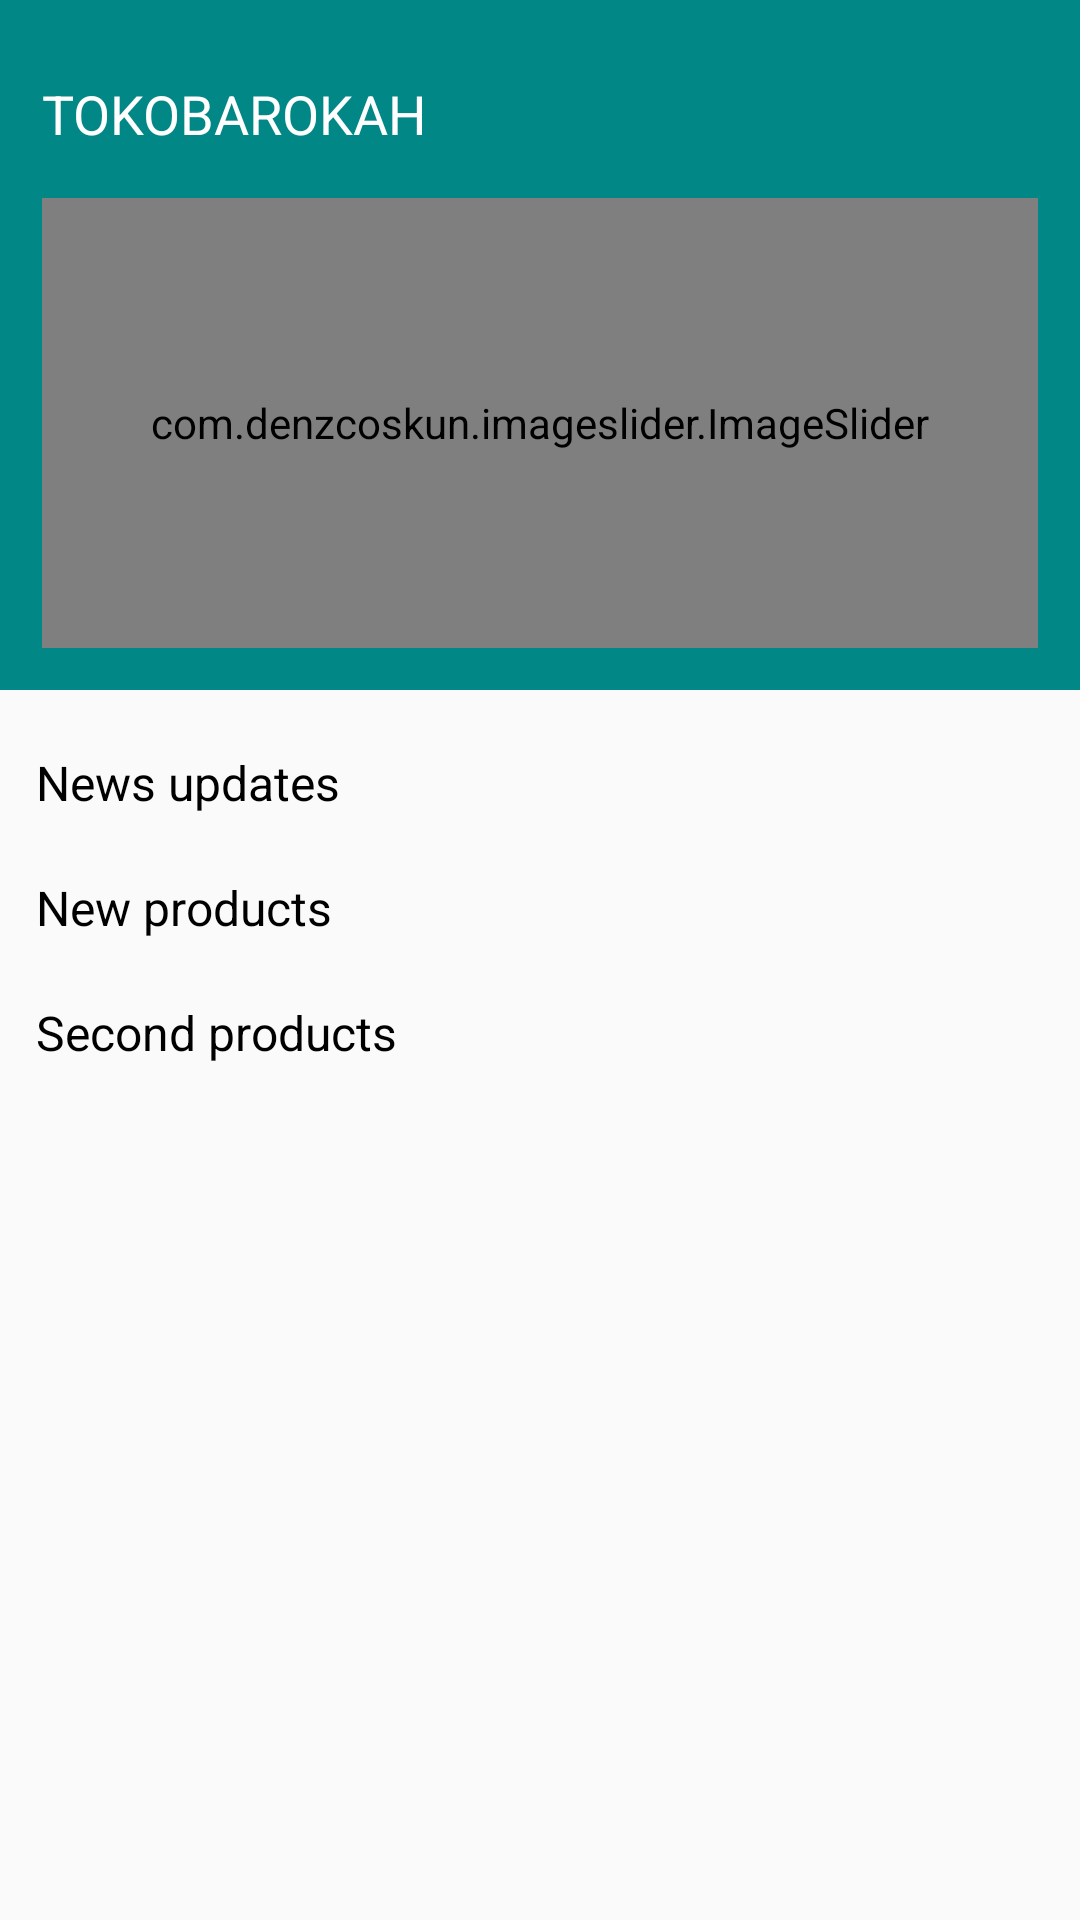

Write the Android layout XML for this screen, with the resource values it uses.
<!-- AndroidManifest.xml: application theme Theme.AppCompat.Light -->
<!-- res/layout/fragment_home.xml -->
<?xml version="1.0" encoding="utf-8"?>
<androidx.constraintlayout.widget.ConstraintLayout xmlns:android="http://schemas.android.com/apk/res/android"
    xmlns:tools="http://schemas.android.com/tools"
    android:layout_width="match_parent"
    android:layout_height="match_parent"
    xmlns:app="http://schemas.android.com/apk/res-auto"
    tools:context=".view.ui.HomeFragment">
    <ScrollView
        android:layout_width="match_parent"
        android:layout_height="0dp"
        app:layout_constraintTop_toTopOf="parent"
        app:layout_constraintStart_toStartOf="parent"
        app:layout_constraintEnd_toEndOf="parent">
        <LinearLayout
            android:layout_width="match_parent"
            android:layout_height="wrap_content"
            android:orientation="vertical"
            >
            <LinearLayout
                android:layout_width="match_parent"
                android:layout_height="wrap_content"
                android:orientation="vertical"
                android:background="@color/teal_700"
                android:padding="14dp">
                <RelativeLayout
                    android:layout_width="match_parent"
                    android:layout_height="wrap_content">
                    <LinearLayout
                        android:layout_width="match_parent"
                        android:layout_height="wrap_content"
                        android:layout_alignParentStart="true"
                        android:layout_centerVertical="true"
                        android:orientation="horizontal">
                        <TextView
                            android:text="TOKOBAROKAH"
                            android:textSize="18sp"
                            android:layout_width="wrap_content"
                            android:layout_height="wrap_content"
                            android:textColor="@color/white"/>
                    </LinearLayout>

                    <ImageButton
                        android:id="@+id/btnCart"
                        android:layout_width="wrap_content"
                        android:layout_height="wrap_content"
                        android:layout_alignParentEnd="true"
                        android:layout_centerVertical="true"
                        android:background="#00000000"
                        android:contentDescription="cart image button"
                        android:minWidth="48dp"
                        android:minHeight="48dp"
                        android:src="@drawable/ic_baseline_shopping_cart_24"
                        app:tint="@color/white" />

                </RelativeLayout>

                <com.denzcoskun.imageslider.ImageSlider
                android:id="@+id/image_slider"
                android:layout_width="match_parent"
                android:layout_height="150dp"
                android:layout_marginTop="4dp"
                app:iss_auto_cycle="true"
                app:iss_delay="1000"
                app:iss_period="1000"
                app:iss_text_align="CENTER"
                app:layout_constraintEnd_toEndOf="parent"
                app:layout_constraintHorizontal_bias="0.529"
                app:layout_constraintStart_toStartOf="parent"
                app:layout_constraintTop_toTopOf="parent" />


                <LinearLayout
                    android:id="@+id/dotIndicatorSlide"
                    android:layout_width="match_parent"
                    android:layout_height="wrap_content"
                    android:gravity="center_vertical|center_horizontal"
                    android:orientation="horizontal"/>
            </LinearLayout>

            <TextView
                android:layout_width="wrap_content"
                android:layout_height="wrap_content"
                android:text="News updates"
                android:textColor="@color/black"
                android:textSize="16sp"
                android:layout_marginTop="20dp"
                android:layout_marginStart="12dp"/>
            <androidx.recyclerview.widget.RecyclerView
                android:id="@+id/rvNewsUpdate"
                android:layout_width="match_parent"
                android:layout_height="wrap_content"
                android:layout_marginStart="12dp"
                android:layout_marginEnd="12dp"
                tools:listitem="@layout/item_news"/>
            
            <TextView
                android:layout_width="wrap_content"
                android:layout_height="wrap_content"
                android:text="New products"
                android:textColor="@color/black"
                android:textSize="16sp"
                android:layout_marginTop="20dp"
                android:layout_marginStart="12dp"/>
            <androidx.recyclerview.widget.RecyclerView
                android:id="@+id/rvProducts"
                android:layout_width="match_parent"
                android:layout_height="wrap_content"
                android:layout_marginStart="12dp"
                android:layout_marginEnd="12dp"
                tools:listitem="@layout/item_news"/>
            
            <TextView
                android:layout_width="wrap_content"
                android:layout_height="wrap_content"
                android:text="Second products"
                android:textColor="@color/black"
                android:textSize="16sp"
                android:layout_marginTop="20dp"
                android:layout_marginStart="12dp"/>
            <androidx.recyclerview.widget.RecyclerView
                android:id="@+id/rvSecondProduct"
                android:layout_width="match_parent"
                android:layout_height="wrap_content"
                android:layout_marginStart="12dp"
                android:layout_marginEnd="12dp"
                tools:listitem="@layout/item_news"/>

        </LinearLayout>
    </ScrollView>


</androidx.constraintlayout.widget.ConstraintLayout>
<!-- res/layout/item_news.xml (included above) -->
<?xml version="1.0" encoding="utf-8"?>
<layout xmlns:android="http://schemas.android.com/apk/res/android"
    xmlns:app="http://schemas.android.com/apk/res-auto"
    xmlns:tools="http://schemas.android.com/tools"
    xmlns:card_view="http://schemas.android.com/apk/res-auto">

    <data>
        <variable
            name = "news"
            type = "com.binar.pra_project.model.NewsUpdateItem"/>

    </data>

    <androidx.cardview.widget.CardView
        android:id="@+id/cardView"
        android:layout_width="match_parent"
        android:layout_height="wrap_content"
        android:layout_margin="8dp"
        android:backgroundTint="@color/white"
        card_view:cardCornerRadius="10dp">

        <RelativeLayout
            android:id="@+id/detail"
            android:layout_width="match_parent"
            android:layout_height="wrap_content"
            android:layout_margin="10dp">

            <ImageView
                android:id="@+id/imgNewsUpdate"
                android:layout_width="100dp"
                android:layout_height="100dp"
                android:layout_marginRight="10dp"
                android:src="@{news.newsImage}" />


            <TextView
                android:id="@+id/tittleNewsUpdate"
                style="@style/TextProductList"
                android:layout_width="187dp"
                android:layout_height="wrap_content"
                android:layout_toRightOf="@id/imgNewsUpdate"
                android:text="@{news.title}"
                android:textColor="@color/black"
                android:textSize="20sp"
                android:textStyle="bold" />

            <com.google.android.material.textview.MaterialTextView
                android:id="@+id/TanggalNewsUpdate"
                android:layout_width="184dp"
                android:layout_height="36dp"
                android:layout_below="@+id/tittleNewsUpdate"
                android:layout_marginLeft="13dp"
                android:layout_toRightOf="@+id/imgNewsUpdate"
                android:text="@{news.createdAt}" />

        </RelativeLayout>

    </androidx.cardview.widget.CardView>
</layout>
<!-- resources referenced by this layout -->
<resources>
  <color name="black">#FF000000</color>
  <color name="teal_700">#FF018786</color>
  <color name="white">#FFFFFFFF</color>
  <style name="TextProductList">
          <item name="android:textSize">20sp</item>
          <item name="android:padding">5dp</item>
          <item name="android:layout_margin">10dp</item>
          <item name="android:textStyle">bold</item>
      </style>
</resources>
